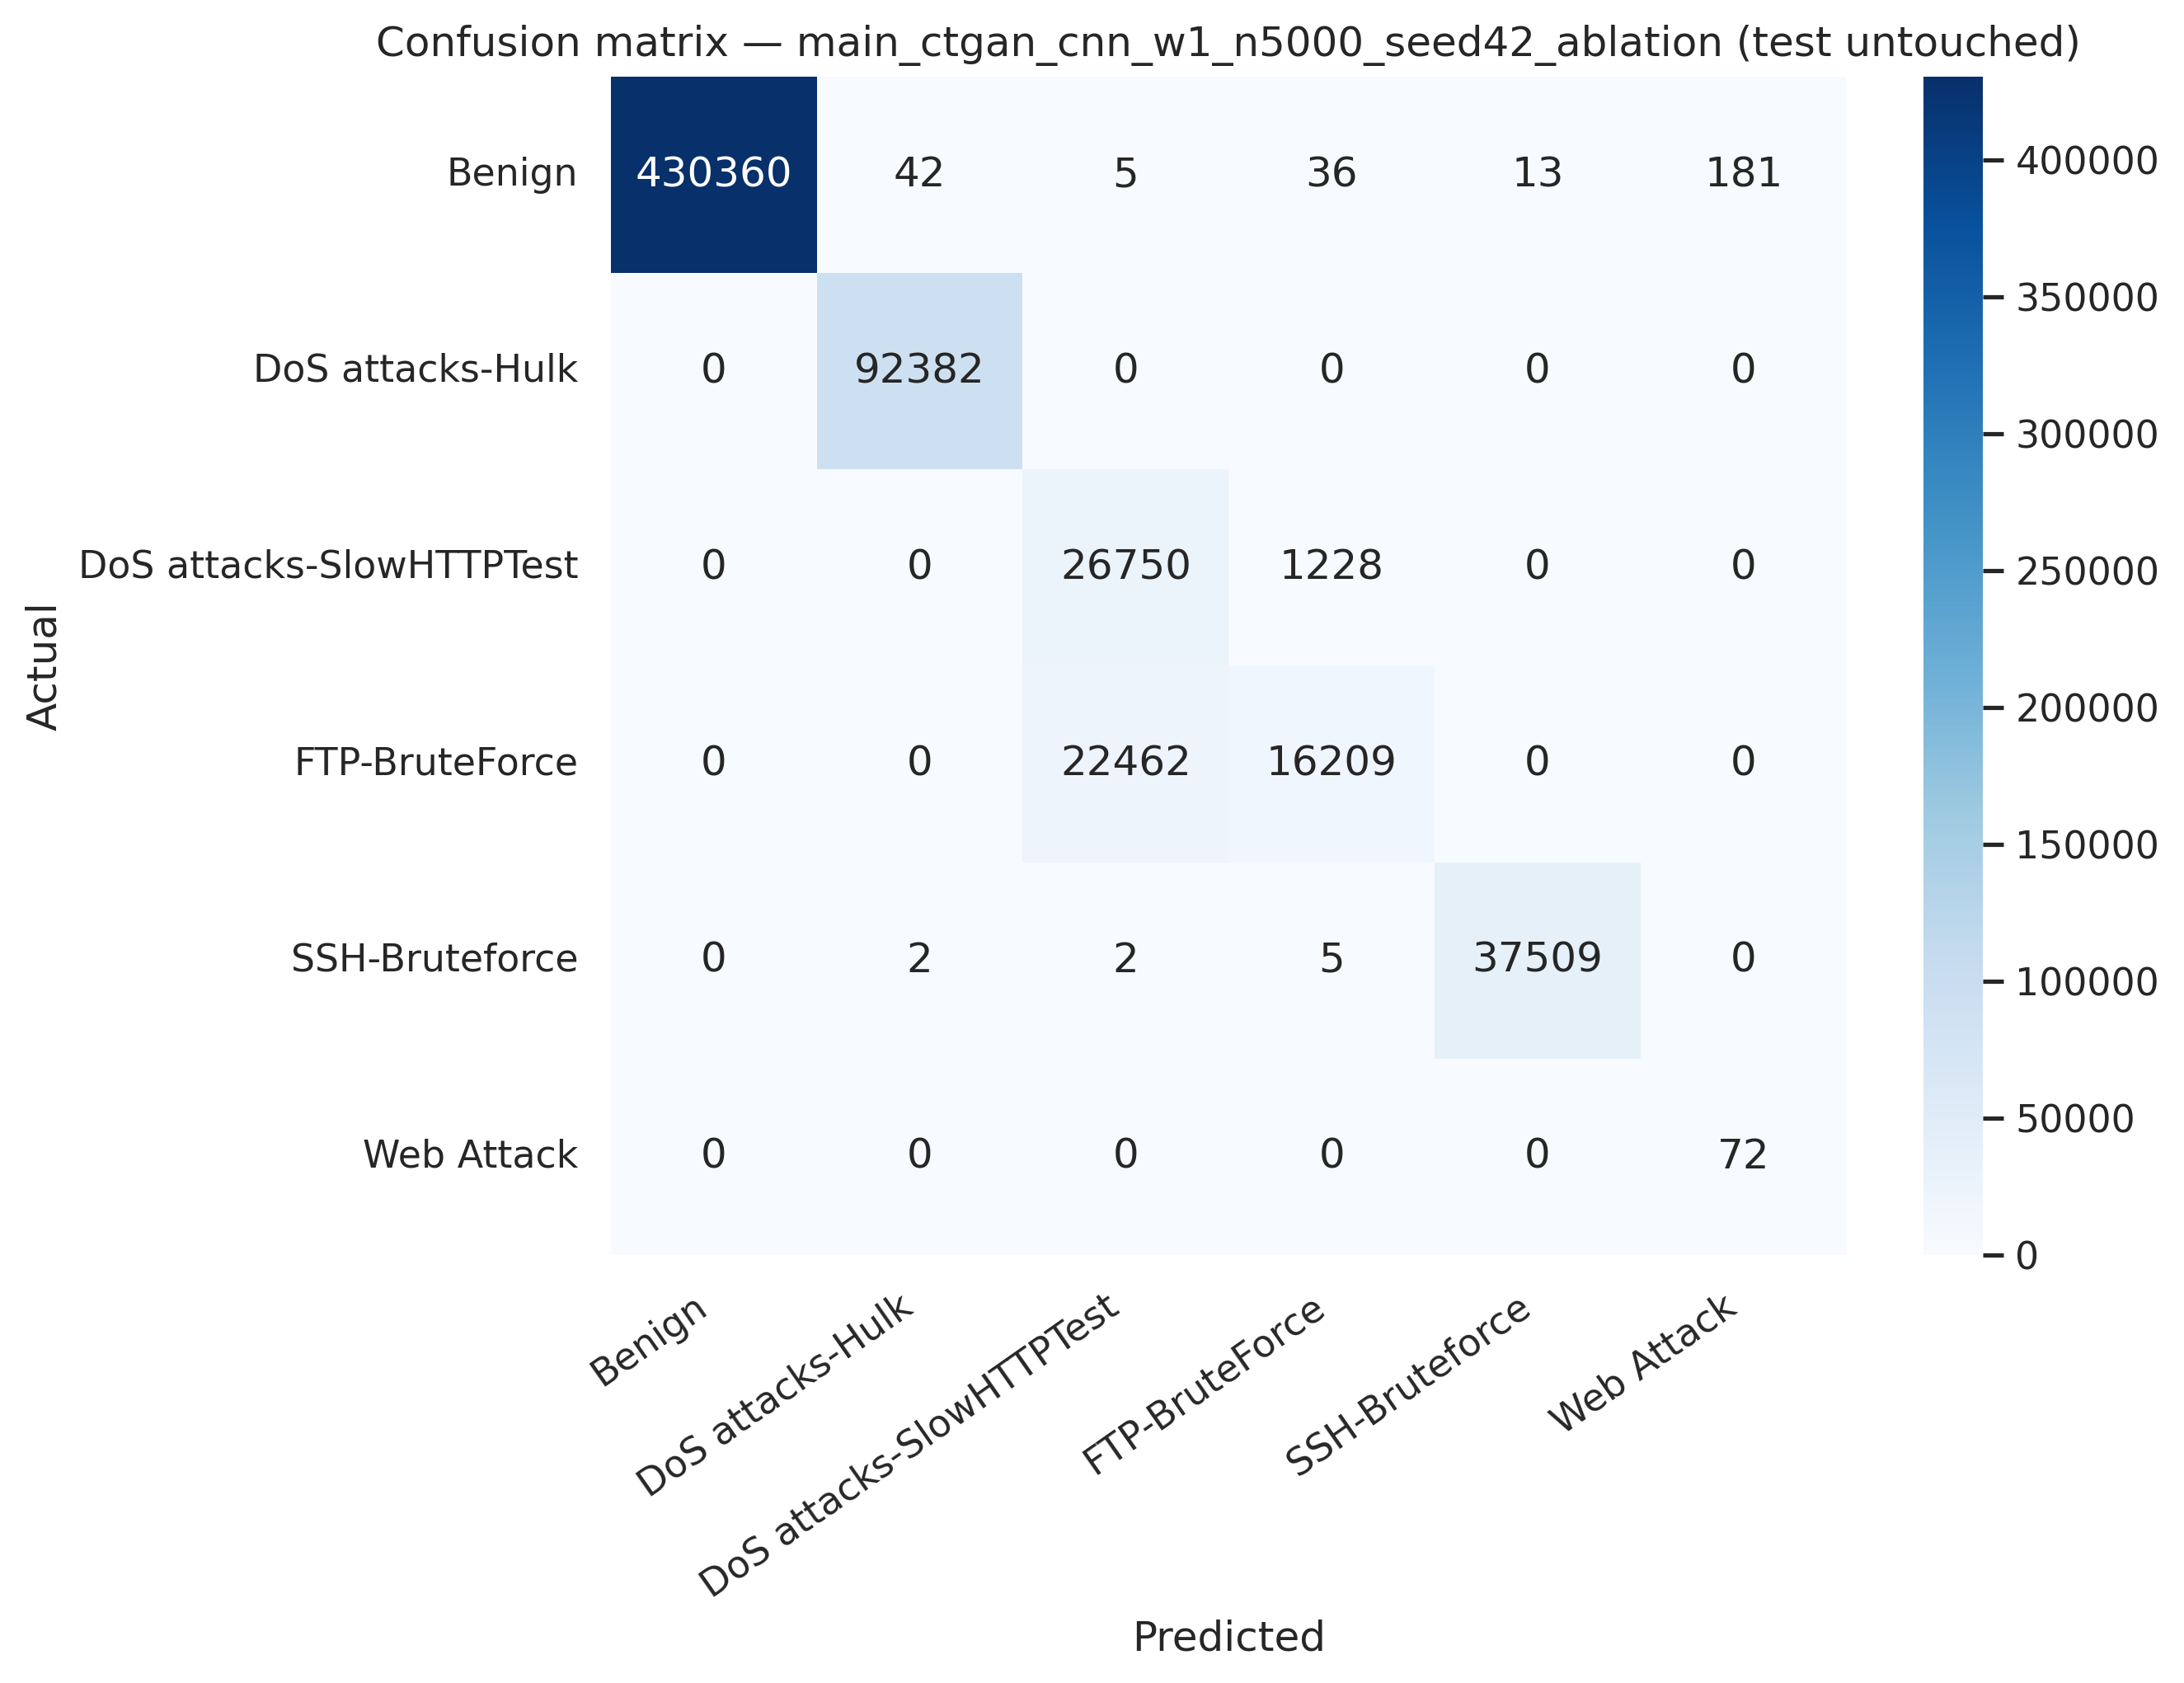

The file beside this chart, header and first rows:
, Benign, DoS attacks-Hulk, DoS attacks-SlowHTTPTest, FTP-BruteForce, SSH-Bruteforce, Web Attack
Benign, 430360, 42, 5, 36, 13, 181
DoS attacks-Hulk, 0, 92382, 0, 0, 0, 0
DoS attacks-SlowHTTPTest, 0, 0, 26750, 1228, 0, 0
FTP-BruteForce, 0, 0, 22462, 16209, 0, 0
SSH-Bruteforce, 0, 2, 2, 5, 37509, 0
Web Attack, 0, 0, 0, 0, 0, 72
